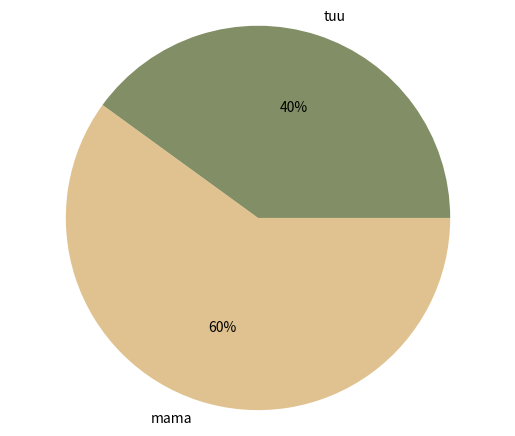

The script that saved this image:

import matplotlib.pyplot as plt
import matplotlib as cm
import numpy as np
#['gold', 'lightskyblue', 'lightcoral']
test = {"tuu":[1,1],"mama":[1,4,2]}
def pieChart(dict):
    yv = dict.values()
    x = dict.keys()
    y = []
    for a in yv:
        y.append(len(a))
    fig, ax = plt.subplots()
    ax.axis('equal')
    ax.pie(y, radius=1.3, labels=x, colors=np.random.rand(3,4),autopct='%d%%' )
    plt.show()

def lineChart(dict,stringX,stringY):
    x = dict.keys()
    yv = dict.values()
    y =[]
    for a in yv:
        y.append(len(a))
    plt.plot(x,y,'k-')
    plt.xticks(x)
    plt.xlabel(stringX)
    plt.ylabel(stringY)
    plt.show()

def barChart(dict,stringX,stringY):
    x = dict.keys()
    y_plot = np.arange(len(x))
    yv = dict.values()
    y = []
    for a in yv:
        y.append(len(a))
    plt.bar(y_plot, y, align='center', alpha=0.5)
    plt.xticks(y_plot, x)
    plt.ylabel(stringY)
    plt.xlabel(stringX)
    plt.show()

pieChart(test)